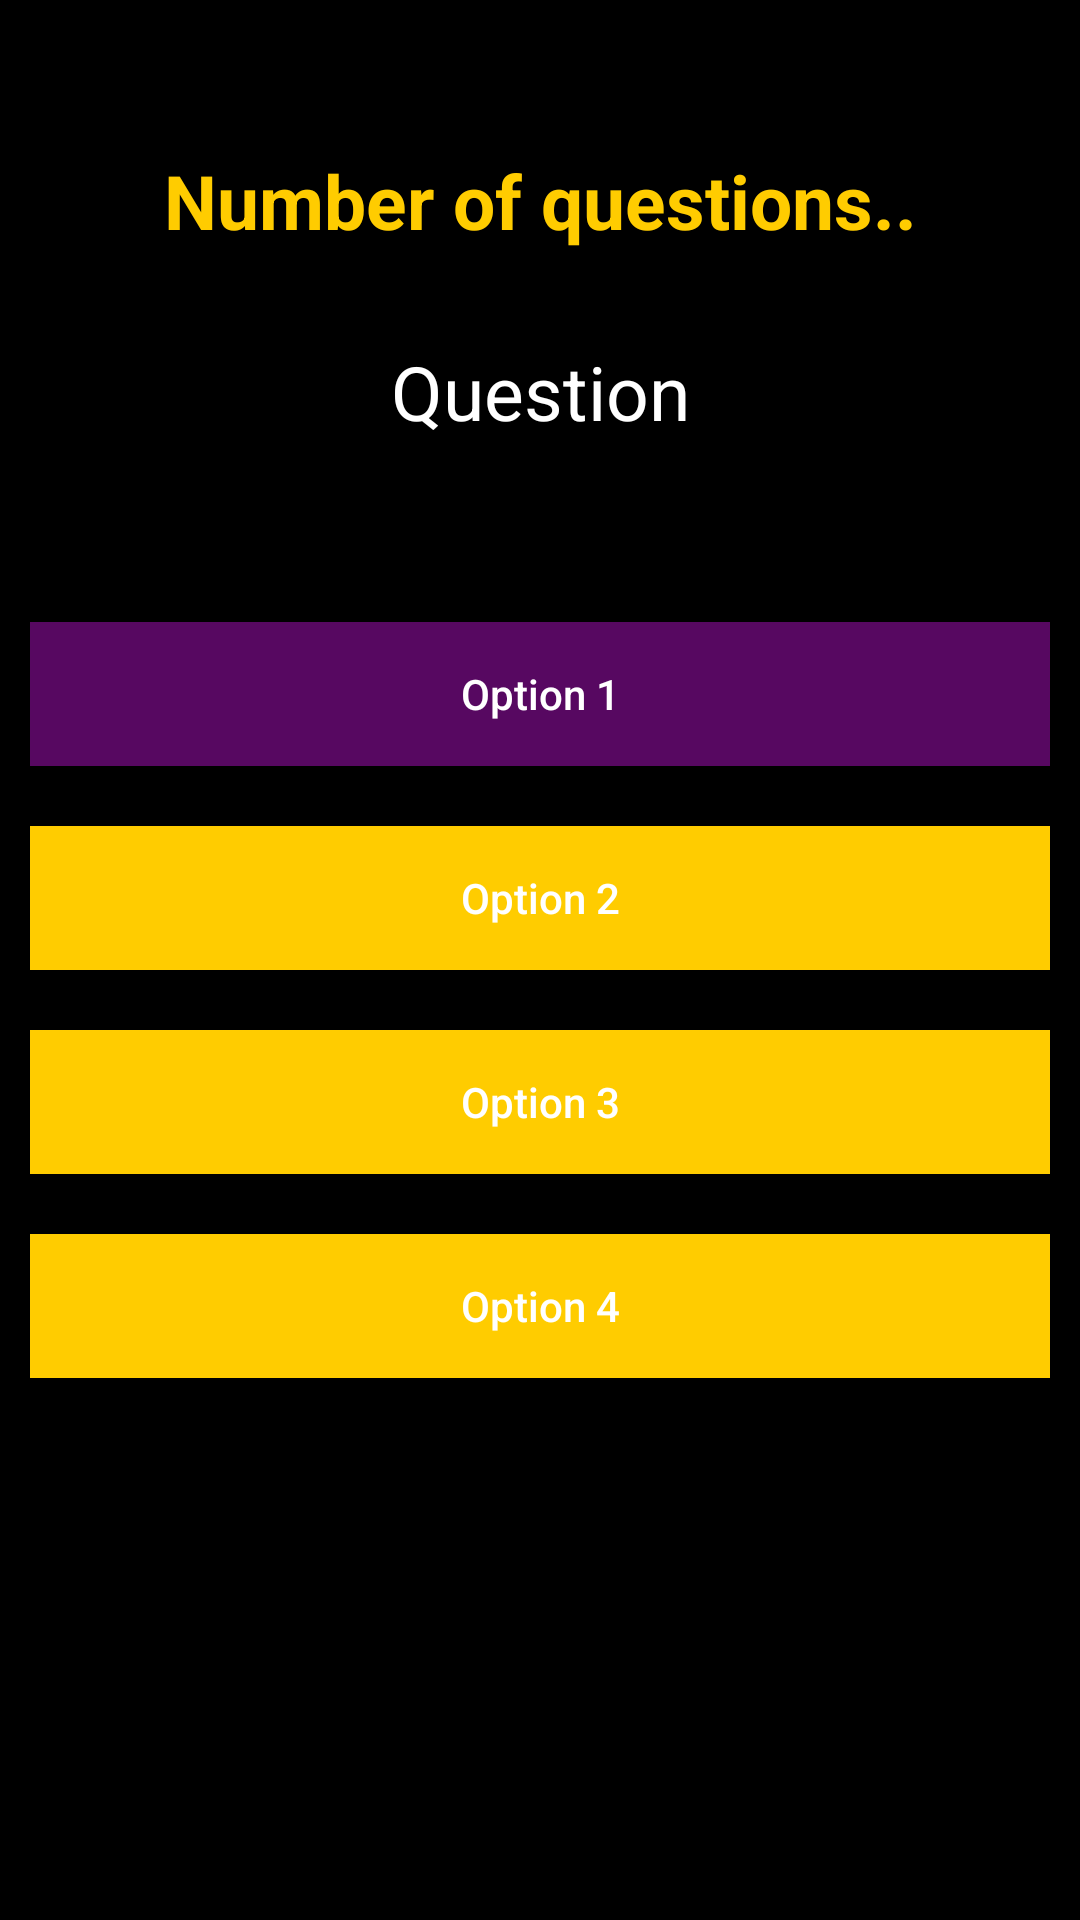

The Android layout XML behind this screen, and the referenced resources:
<!-- AndroidManifest.xml: application theme Theme.TechQuizzz -->
<!-- res/layout/activity_java.xml -->
<?xml version="1.0" encoding="utf-8"?>
<RelativeLayout xmlns:android="http://schemas.android.com/apk/res/android"
    xmlns:app="http://schemas.android.com/apk/res-auto"
    xmlns:tools="http://schemas.android.com/tools"
    android:layout_width="match_parent"
    android:layout_height="match_parent"
    android:background="@color/black"
    tools:context=".JavaActivity">

    <TextView
        android:id="@+id/TVQuestionAttempted"
        android:layout_width="match_parent"
        android:layout_height="wrap_content"
        android:text="@string/number_of_questions"
        android:textAllCaps="false"
        android:textAlignment="center"
        android:gravity="center"
        android:layout_marginTop="50dp"
        android:textColor="@color/yellow"
        android:textStyle="bold"
        android:textSize="25sp"/>


    <TextView
        android:id="@+id/TVQuestion"
        android:layout_width="match_parent"
        android:layout_height="wrap_content"
        android:layout_below="@id/TVQuestionAttempted"
        android:layout_marginTop="30dp"
        android:text="@string/question"
        android:textAlignment="center"
        android:gravity="center"
        android:textSize="25sp"
        android:textColor="@color/white"/>

    <LinearLayout
        android:layout_width="match_parent"
        android:layout_height="wrap_content"
        android:layout_below="@+id/TVQuestion"
        android:layout_marginTop="50dp"
        android:orientation="vertical">
        <Button
            android:layout_width="match_parent"
            android:layout_height="wrap_content"
            android:layout_margin="10dp"
            android:padding="4dp"
            android:text="@string/option_1"
            android:textAllCaps="false"
            android:id="@+id/BtnOption1"
            android:background="@color/dark_purple"
            android:textColor="@color/white"/>
        <Button
            android:layout_width="match_parent"
            android:layout_height="wrap_content"
            android:layout_margin="10dp"
            android:padding="4dp"
            android:text="@string/option_2"
            android:textAllCaps="false"
            android:id="@+id/BtnOption2"
            android:textColor="@color/white"
            android:background="@color/yellow"/>
        <Button
            android:layout_width="match_parent"
            android:layout_height="wrap_content"
            android:layout_margin="10dp"
            android:padding="4dp"
            android:text="@string/option_3"
            android:textAllCaps="false"
            android:id="@+id/BtnOption3"
            android:textColor="@color/white"
            android:background="@color/yellow"/>
        <Button
            android:layout_width="match_parent"
            android:layout_height="wrap_content"
            android:layout_margin="10dp"
            android:padding="4dp"
            android:text="@string/option_4"
            android:textColor="@color/white"
            android:textAllCaps="false"
            android:id="@+id/BtnOption4"
            android:background="#FFCC00"/>

        <ImageView
            android:layout_width="match_parent"
            android:layout_height="wrap_content"
            android:src="@drawable/ideas"
            android:layout_margin="25dp"
            android:layout_gravity="center"
            android:padding="2dp"
            />
    </LinearLayout>
</RelativeLayout>
<!-- resources referenced by this layout -->
<resources>
  <color name="black">#FF000000</color>
  <color name="dark_purple">#570861</color>
  <color name="white">#FFFFFFFF</color>
  <color name="yellow">#FFCC00</color>
  <string name="number_of_questions">Number of questions..</string>
  <string name="option_1">Option 1</string>
  <string name="option_2">Option 2</string>
  <string name="option_3">Option 3</string>
  <string name="option_4">Option 4</string>
  <string name="question">Question</string>
  <style name="Theme.TechQuizzz" parent="Theme.MaterialComponents.DayNight.DarkActionBar">
          
          <item name="colorPrimary">@color/purple_500</item>
          <item name="colorPrimaryVariant">@color/purple_700</item>
          <item name="colorOnPrimary">@color/white</item>
          
          <item name="colorSecondary">@color/teal_200</item>
          <item name="colorSecondaryVariant">@color/teal_700</item>
          <item name="colorOnSecondary">@color/yellow</item>
          
          <item name="android:statusBarColor" tools:targetApi="l">?attr/colorPrimaryVariant</item>
          
      </style>
  <color name="purple_500">#FF6200EE</color>
  <color name="purple_700">#FF3700B3</color>
  <color name="teal_200">#FF03DAC5</color>
  <color name="teal_700">#FF018786</color>
</resources>
